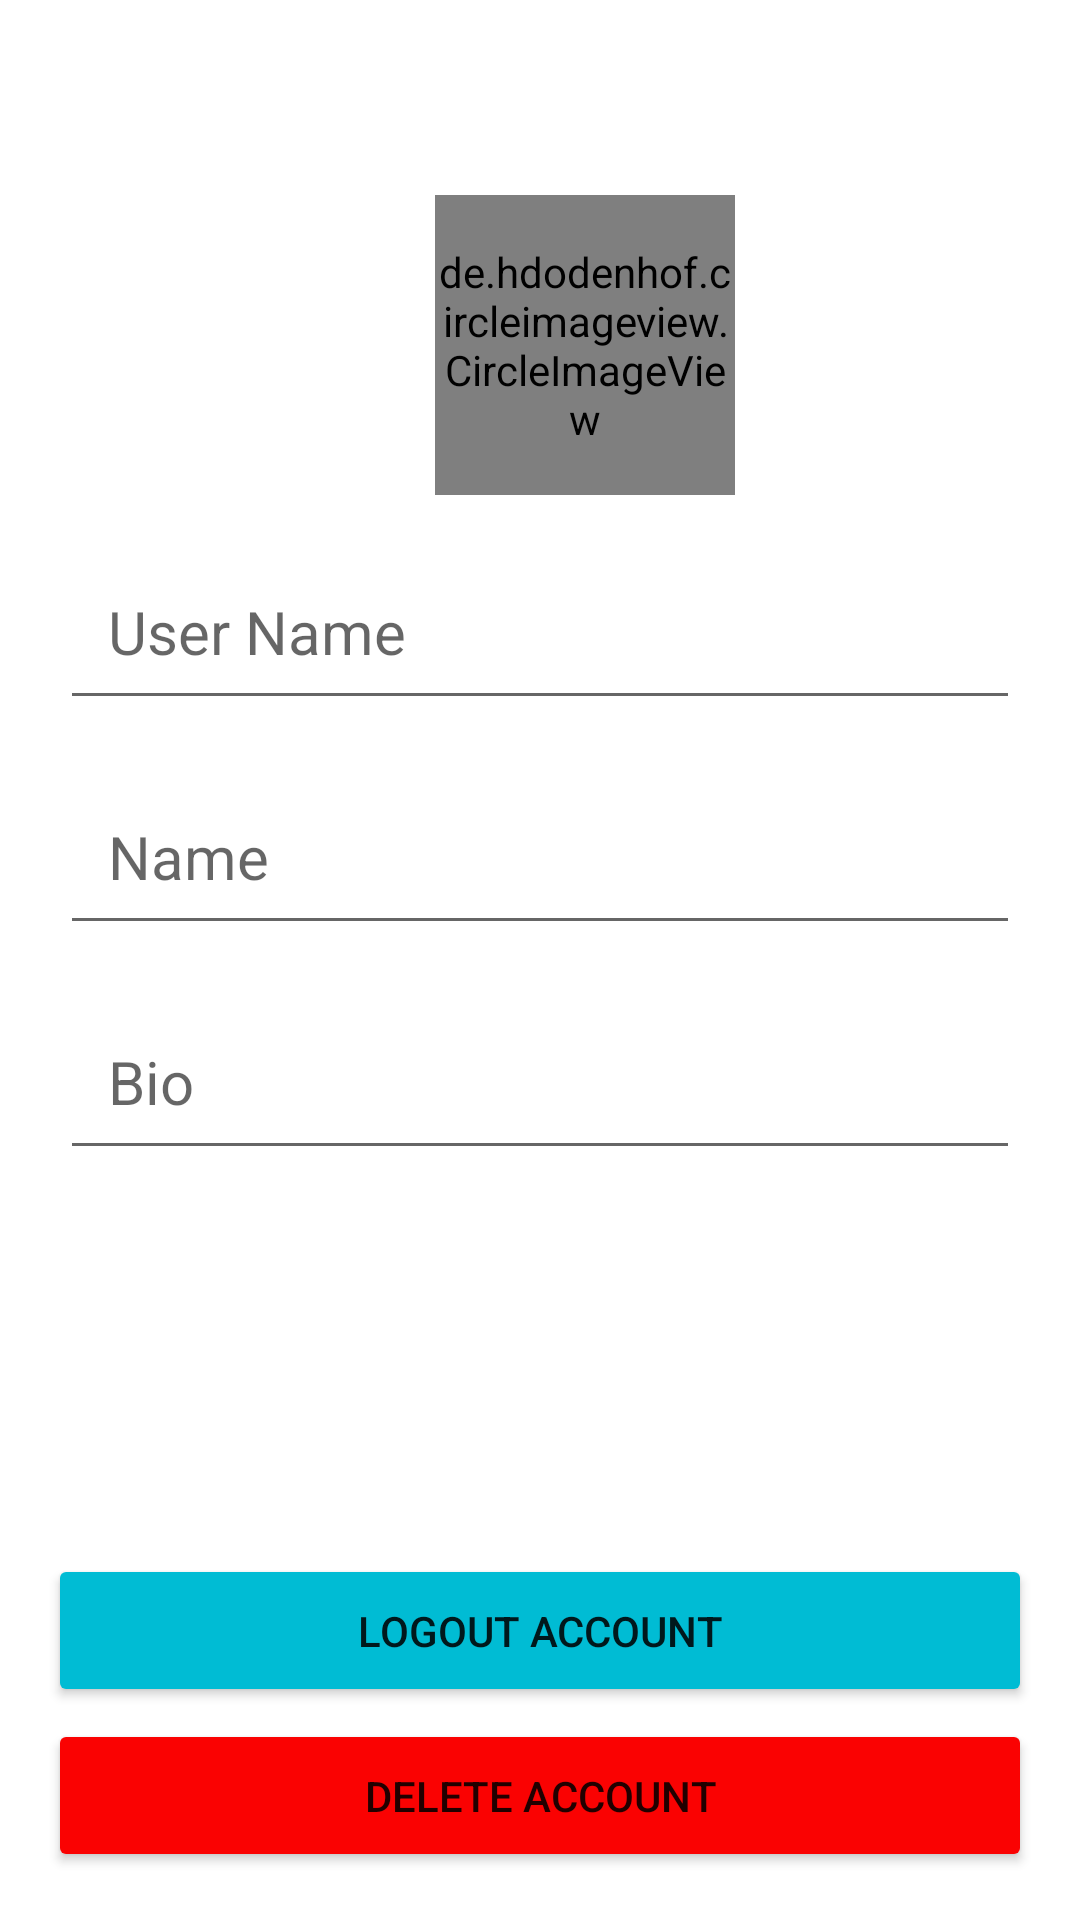

Produce the Android XML layout that renders to this screen, including the resource entries it uses.
<!-- AndroidManifest.xml: application theme Theme.FirebaseShopping -->
<!-- res/layout/activity_edit_profile.xml -->
<?xml version="1.0" encoding="utf-8"?>
<RelativeLayout xmlns:android="http://schemas.android.com/apk/res/android"
    xmlns:app="http://schemas.android.com/apk/res-auto"
    xmlns:tools="http://schemas.android.com/tools"
    android:layout_width="match_parent"
    android:layout_height="match_parent"
    tools:context=".editprofile.EditProfile">

    <com.google.android.material.appbar.AppBarLayout
        android:id="@+id/app_bar_layout"
        android:layout_width="match_parent"
        android:layout_height="wrap_content">

        <androidx.appcompat.widget.Toolbar
            android:id="@+id/home_toolbar"
            android:layout_width="match_parent"
            android:layout_height="50dp"
            android:background="@android:color/white">

            <RelativeLayout
                android:layout_width="match_parent"
                android:layout_height="wrap_content">

                <ImageView
                    android:layout_width="25dp"
                    android:layout_height="30dp"
                    android:layout_alignParentLeft="true"
                    android:src="@drawable/close"
                    android:id="@+id/imgCloseEdt"/>

                <ImageView
                    android:layout_width="30dp"
                    android:layout_height="30dp"
                    android:layout_alignParentRight="true"
                    android:layout_centerInParent="true"
                    android:src="@drawable/save_edited_info"
                    android:layout_marginRight="15dp"
                    android:id="@+id/imgSaveEdt"
                    />

            </RelativeLayout>

        </androidx.appcompat.widget.Toolbar>

    </com.google.android.material.appbar.AppBarLayout>

    <LinearLayout
        android:layout_width="match_parent"
        android:layout_height="wrap_content"
        android:orientation="vertical"
        android:layout_below="@id/app_bar_layout"
        >

        <de.hdodenhof.circleimageview.CircleImageView 
            xmlns:app="http://schemas.android.com/apk/res-auto"
            android:id="@+id/imgProfileEdit"
            android:layout_width="100dp"
            android:layout_height="100dp"
            android:layout_marginLeft="15dp"
            android:layout_marginTop="15dp"
            android:layout_gravity="center"
            android:src="@drawable/profile"
            app:civ_border_color="#FF000000"
            app:civ_border_width="2dp" />

        <EditText
            android:layout_width="match_parent"
            android:layout_height="wrap_content"
            android:hint="User Name"
            android:id="@+id/edtUserNameEdt"
            android:elevation="1dp"
            android:textSize="20sp"
            android:padding="16dp"
            android:layout_marginLeft="20dp"
            android:layout_marginRight="20dp"
            android:layout_marginTop="16dp"
            style="@style/Widget.MaterialComponents.TextInputLayout.OutlinedBox.Dense"
            />
        
        <EditText
            android:layout_width="match_parent"
            android:layout_height="wrap_content"
            android:hint="Name"
            android:id="@+id/edtNameEdt"
            android:padding="16dp"
            android:textSize="20sp"
            android:elevation="1dp"
            android:layout_marginLeft="20dp"
            android:layout_marginRight="20dp"
            android:layout_marginTop="16dp"
            style="@style/Widget.MaterialComponents.TextInputLayout.OutlinedBox.Dense"
            />

        <EditText
            android:layout_width="match_parent"
            android:layout_height="wrap_content"
            android:hint="Bio"
            android:id="@+id/edtBioEdt"
            android:elevation="1dp"
            android:textSize="20sp"
            android:padding="16dp"
            android:layout_marginLeft="20dp"
            android:layout_marginRight="20dp"
            android:layout_marginTop="16dp"
            style="@style/Widget.MaterialComponents.TextInputLayout.OutlinedBox.Dense"
            />
        
        
    </LinearLayout>


    <Button
        android:id="@+id/btnDeleteAccEdt"
        android:layout_width="match_parent"
        android:layout_height="wrap_content"
        android:layout_alignParentBottom="true"
        android:layout_marginStart="16dp"
        android:layout_marginLeft="16dp"
        android:layout_marginEnd="16dp"
        android:layout_marginRight="16dp"
        android:layout_marginBottom="16dp"
        android:text="Delete Account"
        android:padding="16dp"
        app:backgroundTint="#FA0202" />

    <Button
        android:id="@+id/btnLogoutAccEdt"
        android:layout_width="match_parent"
        android:layout_height="wrap_content"
        android:layout_above="@id/btnDeleteAccEdt"
        android:layout_marginStart="16dp"
        android:layout_marginLeft="16dp"
        android:layout_marginEnd="16dp"
        android:layout_marginRight="16dp"
        android:layout_marginBottom="4dp"
        android:text="LogOut Account"
        android:padding="16dp"
        app:backgroundTint="#00BCD4" />


</RelativeLayout>
<!-- resources referenced by this layout -->
<resources>
  <style name="Theme.FirebaseShopping" parent="Theme.MaterialComponents.DayNight.NoActionBar">
          
          <item name="colorPrimary">@color/purple_500</item>
          <item name="colorPrimaryVariant">@color/purple_700</item>
          <item name="colorOnPrimary">@color/white</item>
          
          <item name="colorSecondary">@color/teal_200</item>
          <item name="colorSecondaryVariant">@color/teal_700</item>
          <item name="colorOnSecondary">@color/black</item>
          
          <item name="android:statusBarColor" tools:targetApi="l">?attr/colorPrimaryVariant</item>
          
      </style>
  <!-- not gathered from this repository: default colours our renderer supplied (Android Studio template values) -->
  <color name="purple_500">#FF6200EE</color>
  <color name="purple_700">#FF3700B3</color>
  <color name="teal_200">#FF03DAC5</color>
  <color name="teal_700">#FF018786</color>
  <color name="black">#FF000000</color>
  <color name="white">#FFFFFFFF</color>
</resources>
